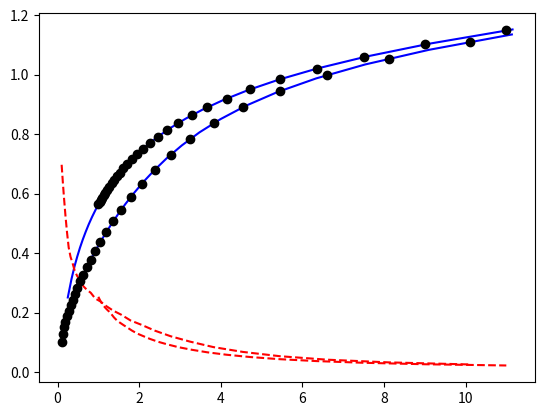

Python code for this plot:
import numpy as np
from numpy import exp, log
import matplotlib.pyplot as plt
from scipy.interpolate import InterpolatedUnivariateSpline

# Utility functions

def u(c, gamma):
    """CRRA utility function"""
    if gamma == 1:
        return log(c)
    else:
        return c ** (1-gamma) / (1-gamma)

def mu(c, gamma):
    """Marginal utility function"""
    return c ** (-gamma)

def excess_asset_demand(r, params, shocks):
    beta = params['beta']
    betahat = params['betahat']
    gamma = params['gamma']
    delta = params['delta']
    e = params['e']
    Pi = params['Pi']
    aBar = params['aBar']

    # Discretize grid for resources
    aMax = 10
    numA = 30
    aGrid = create_grid(aMax, numA, aBar)
    
    # Initialization
    mNext = (1+r) * np.expand_dims(aGrid, 1) + np.expand_dims(e, 0) - aBar
    mGrid = mNext
    c     = mGrid
    
    iter  = 0
    diffC = 1
    
    # Solve model using EGM    
    while diffC > 1e-8 and iter < 2000:

        # Find optimal policy function for current V
        cSplines = []
        cNext = np.zeros(np.shape(c))
        dCdM = np.zeros(np.shape(c))
        for i in range(0, len(e)):
            cSplines.append(InterpolatedUnivariateSpline(mGrid[:,i], c[:,i]))
            cNext[:,i] = cSplines[i](mNext[:,i])
            cNext[mNext[:,i] < mGrid[0,i], i] = mNext[mNext[:,i] < mGrid[0,i], i]
            dCdM[:,i] = cSplines[i](mNext[:,i], 1)
        
        # Calculate new policy function
        muNext = mu(cNext, gamma)
        cNew = euler(muNext, dCdM, r, beta, betahat, delta, Pi) ** (-1/gamma)
        mGridNew = np.expand_dims(aGrid, 1) + cNew - aBar

        # Compare policy functions
        cNewComp = np.zeros(np.shape(c))
        for i in range(0, len(e)):
            spl = InterpolatedUnivariateSpline(mGridNew[:,i], cNew[:,i])
            cNewComp[:,i] = spl(mGrid[:,i])
            cNewComp[mGrid[:,i] < mGridNew[0,i], i] = mGrid[mGrid[:,i] < mGridNew[0,i], i]
        
        d = (cNewComp-c)/c
        diffC = np.max(np.abs((cNewComp-c)/c))
        iter += 1
        if iter == 2000: print('Maximum iteration count reached!')

        c = cNew
        mGrid = mGridNew

    plt.plot(mGrid, c, 'b-', mNext, dCdM, 'r--', mNext, cNext, 'ko')
    plt.show()
    return (mGrid, c)



def create_grid(aMax, numA, aBar):
    """Creates initial grid for a"""
    return exp(exp(exp(np.linspace(0, log(log(log(aMax+1)+1)+1), numA))-1)-1)-1 + aBar

def euler(muNext, dCdM, r, beta, betahat, delta, Pi):
    """Hyperbolic Euler-equation"""
    #dCdM = np.diff(cNext, axis=0) / np.diff(mGrid, axis=0)
    #dCdM = np.vstack([np.ones((1, 2)), dCdM]) # temporary solution!
    return ((1+r) * beta * delta * (dCdM + (1-dCdM)/betahat) * muNext) @ Pi

params = {'beta': 0.7,
          'delta': 0.99,
          'gamma': 3,
          'Pi': np.array([[0.5, 0.075], [0.5, 0.925]]),
          'aBar': -2,
          'e': np.array([0.1, 1]),
          'betahat': 0.7
          }
print(excess_asset_demand(0, params, ""))
